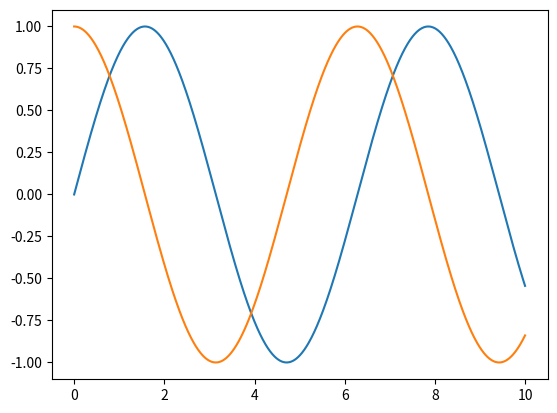
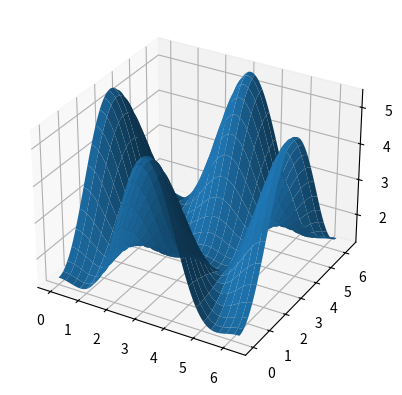

Write the Python code that produced these figures, in order.
# %%
import pandas as pd
import matplotlib.pyplot as plt
import numpy as np

# %%
fig = plt.figure()
ax = plt.axes()

x = np.linspace(0, 10, 1000)

plt.plot(x, np.sin(x))
plt.plot(x, np.cos(x))

# %%
# View and edit nested variables
a = [1, 2, 3]
b = [[1, 2, 3, ['A', 'B', 'C']], 'a', 'b', 'c']

# %%
m = 1j
n = complex(3,4)

# %%
d = dict(
    Colorado='Rockies',
    Boston='Red Sox',
    Minnesota='Twins',
    Milwaukee='Brewers',
    Seattle='Mariners',
    nums=[1,2,3,4,5],
    scale=0.001
)

# %%
# Custom class/object
class Person:
  def __init__(self, name, age):
    self.name = name
    self.age = age

p1 = Person("John", 36)

# %%

c = [Person("Sam", 22), ['A', 'B', 'C']]

# %%
alpha = 0.7
phi_ext = 2 * np.pi * 0.5

def flux_qubit_potential(phi_m, phi_p):
    return 2 + alpha - 2 * np.cos(phi_p) * np.cos(phi_m) - alpha * np.cos(phi_ext - 2*phi_p)

phi_m = np.linspace(0, 2*np.pi, 100)
phi_p = np.linspace(0, 2*np.pi, 100)
X,Y = np.meshgrid(phi_p, phi_m)
Z = flux_qubit_potential(X, Y).T

# %%
from mpl_toolkits.mplot3d.axes3d import Axes3D

fig = plt.figure()
ax = fig.add_subplot(1, 1, 1, projection='3d')
p = ax.plot_surface(X, Y, Z, rstride=4, cstride=4, linewidth=0)

# %%
import datetime as dt
import matplotlib.animation as animation

anifig = plt.figure()
aniax = anifig.add_subplot(1,1,1)
xs = []
ys = []

def animate(i, xs, ys):
    temp_c = round(np.random.random(), 2)
    
    xs.append(dt.datetime.now().strftime("%H:%M:%S.%f"))
    ys.append(temp_c)
    
    xs = xs[-20:]
    ys = ys[-20:]
    
    aniax.clear()
    aniax.plot(xs, ys)
    
    plt.xticks(rotation=45, ha='right')
    plt.subplots_adjust(bottom=0.30)
    plt.title("Temperature Data")
    plt.ylabel("Temperature (deg C)")
    
ani = animation.FuncAnimation(anifig, animate, fargs=(xs, ys), interval=100)
plt.show()